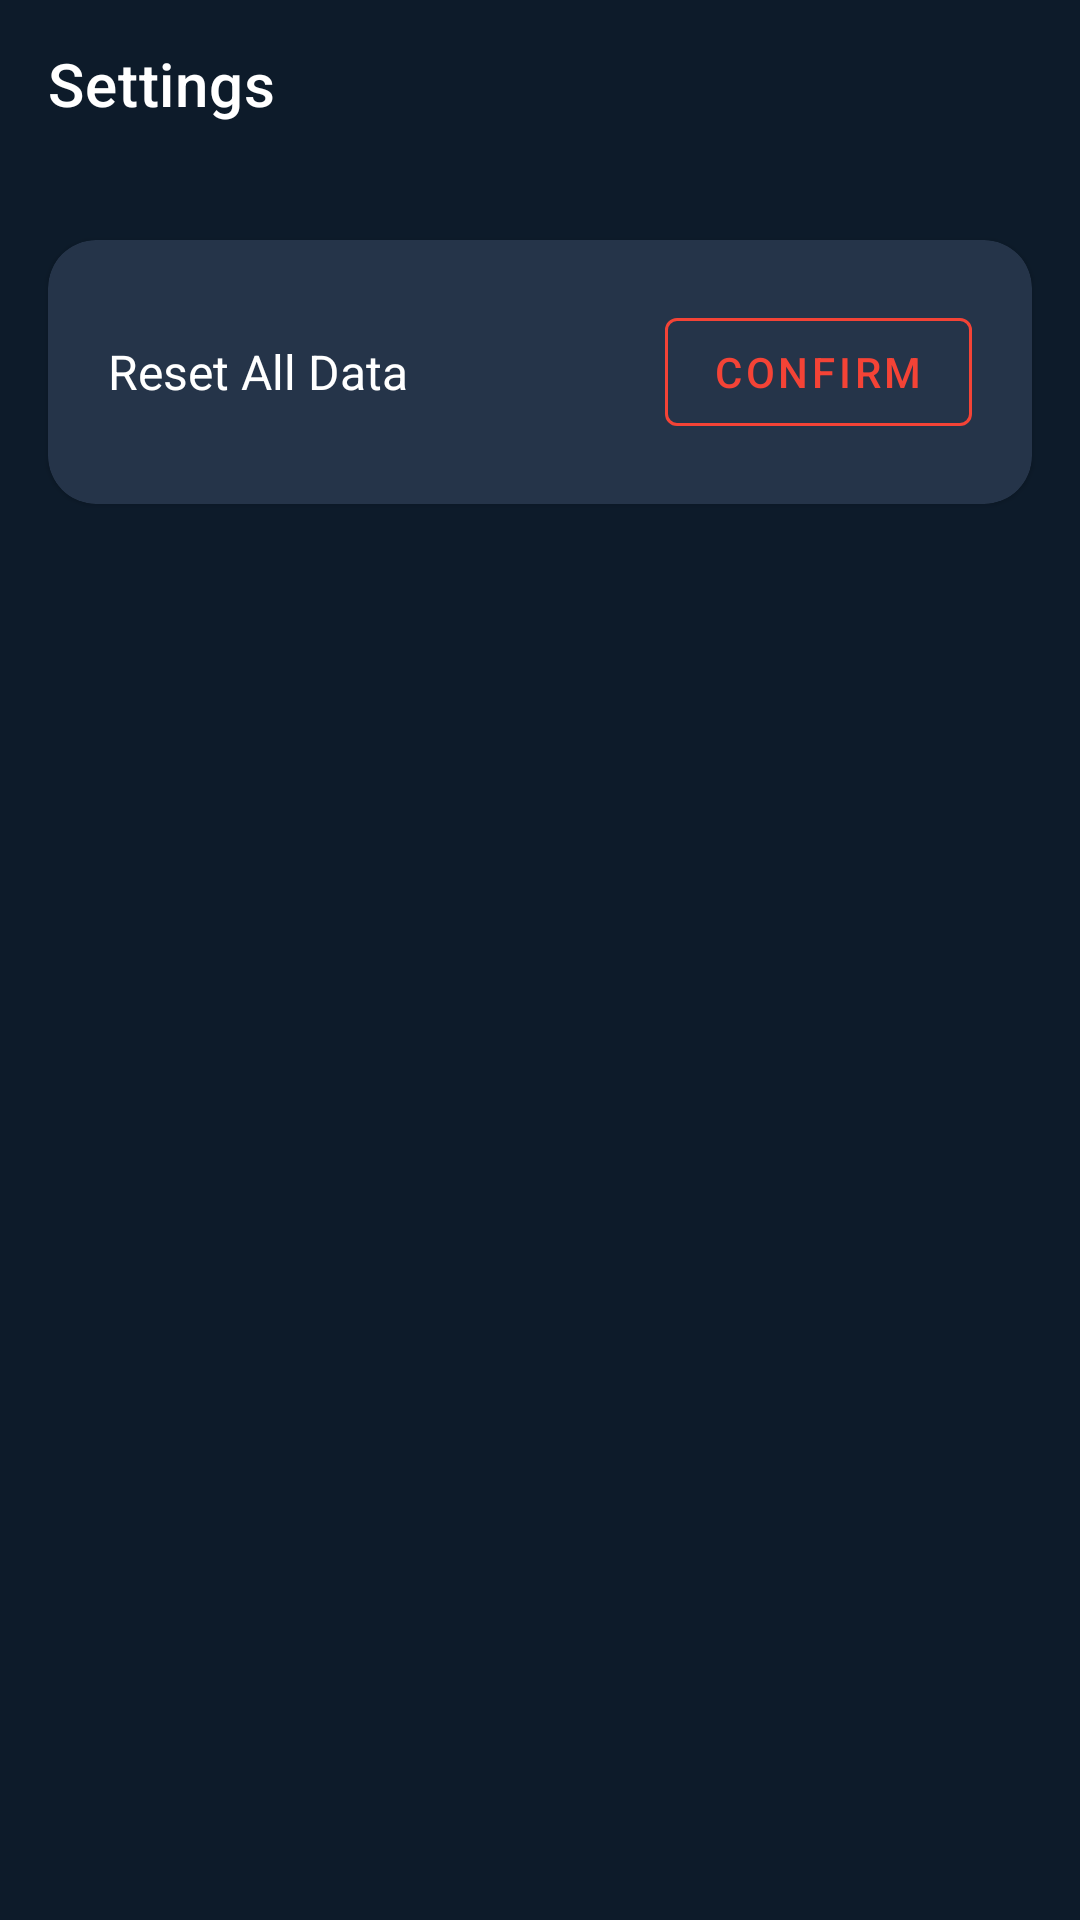

Write the Android layout XML for this screen, with the resource values it uses.
<!-- AndroidManifest.xml: application theme Theme.SportBet -->
<!-- res/layout/fragment_settings.xml -->
<?xml version="1.0" encoding="utf-8"?>
<androidx.constraintlayout.widget.ConstraintLayout xmlns:android="http://schemas.android.com/apk/res/android"
    xmlns:app="http://schemas.android.com/apk/res-auto"
    android:layout_width="match_parent"
    android:layout_height="match_parent"
    android:background="@color/primary_dark">

    <com.google.android.material.appbar.MaterialToolbar
        android:id="@+id/toolbar"
        android:layout_width="0dp"
        android:layout_height="?attr/actionBarSize"
        android:background="@color/primary_dark"
        app:layout_constraintEnd_toEndOf="parent"
        app:layout_constraintStart_toStartOf="parent"
        app:layout_constraintTop_toTopOf="parent"
        app:navigationIcon="@drawable/ic_arrow_back"
        app:navigationIconTint="@color/white"
        app:title="@string/settings"
        app:titleTextColor="@color/white" />

    <com.google.android.material.card.MaterialCardView
        android:id="@+id/resetCard"
        android:layout_width="0dp"
        android:layout_height="wrap_content"
        android:layout_marginHorizontal="16dp"
        android:layout_marginTop="24dp"
        app:cardBackgroundColor="@color/card_bg"
        app:cardCornerRadius="16dp"
        app:layout_constraintEnd_toEndOf="parent"
        app:layout_constraintStart_toStartOf="parent"
        app:layout_constraintTop_toBottomOf="@id/toolbar">

        <LinearLayout
            android:layout_width="match_parent"
            android:layout_height="wrap_content"
            android:gravity="center_vertical"
            android:orientation="horizontal"
            android:padding="20dp">

            <TextView
                android:layout_width="0dp"
                android:layout_height="wrap_content"
                android:layout_weight="1"
                android:text="@string/reset_all_data"
                android:textColor="@color/white"
                android:textSize="16sp" />

            <com.google.android.material.button.MaterialButton
                android:id="@+id/resetButton"
                style="@style/Widget.MaterialComponents.Button.OutlinedButton"
                android:layout_width="wrap_content"
                android:layout_height="wrap_content"
                android:text="@string/confirm"
                android:textColor="@color/red_loss"
                app:strokeColor="@color/red_loss" />

        </LinearLayout>

    </com.google.android.material.card.MaterialCardView>

    <TextView
        android:id="@+id/versionText"
        android:layout_width="wrap_content"
        android:layout_height="wrap_content"
        android:layout_marginBottom="24dp"
        android:textColor="@color/white_70"
        android:textSize="13sp"
        app:layout_constraintBottom_toBottomOf="parent"
        app:layout_constraintEnd_toEndOf="parent"
        app:layout_constraintStart_toStartOf="parent" />

</androidx.constraintlayout.widget.ConstraintLayout>
<!-- resources referenced by this layout -->
<resources>
  <color name="card_bg">#FF1A2A40</color>
  <color name="primary_dark">#FF0D1B2A</color>
  <color name="red_loss">#FFF44336</color>
  <color name="white">#FFFFFFFF</color>
  <color name="white_70">#B3FFFFFF</color>
  <string name="confirm">Confirm</string>
  <string name="reset_all_data">Reset All Data</string>
  <string name="settings">Settings</string>
  <style name="Theme.SportBet" parent="Theme.MaterialComponents.NoActionBar">
          <item name="colorPrimary">@color/primary</item>
          <item name="colorPrimaryVariant">@color/primary_dark</item>
          <item name="colorOnPrimary">@color/white</item>
          <item name="colorSecondary">@color/accent</item>
          <item name="colorOnSecondary">@color/white</item>
          <item name="android:colorBackground">@color/primary_dark</item>
          <item name="colorSurface">@color/card_bg</item>
          <item name="colorOnSurface">@color/white</item>
          <item name="android:textColorPrimary">@color/white</item>
          <item name="android:textColorSecondary">@color/white_70</item>
          <item name="android:statusBarColor">@color/primary_dark</item>
          <item name="android:navigationBarColor">@color/primary_dark</item>
          <item name="android:windowBackground">@color/primary_dark</item>
      </style>
  <color name="primary">#FF142D4C</color>
  <color name="accent">#FF1B98E0</color>
</resources>
